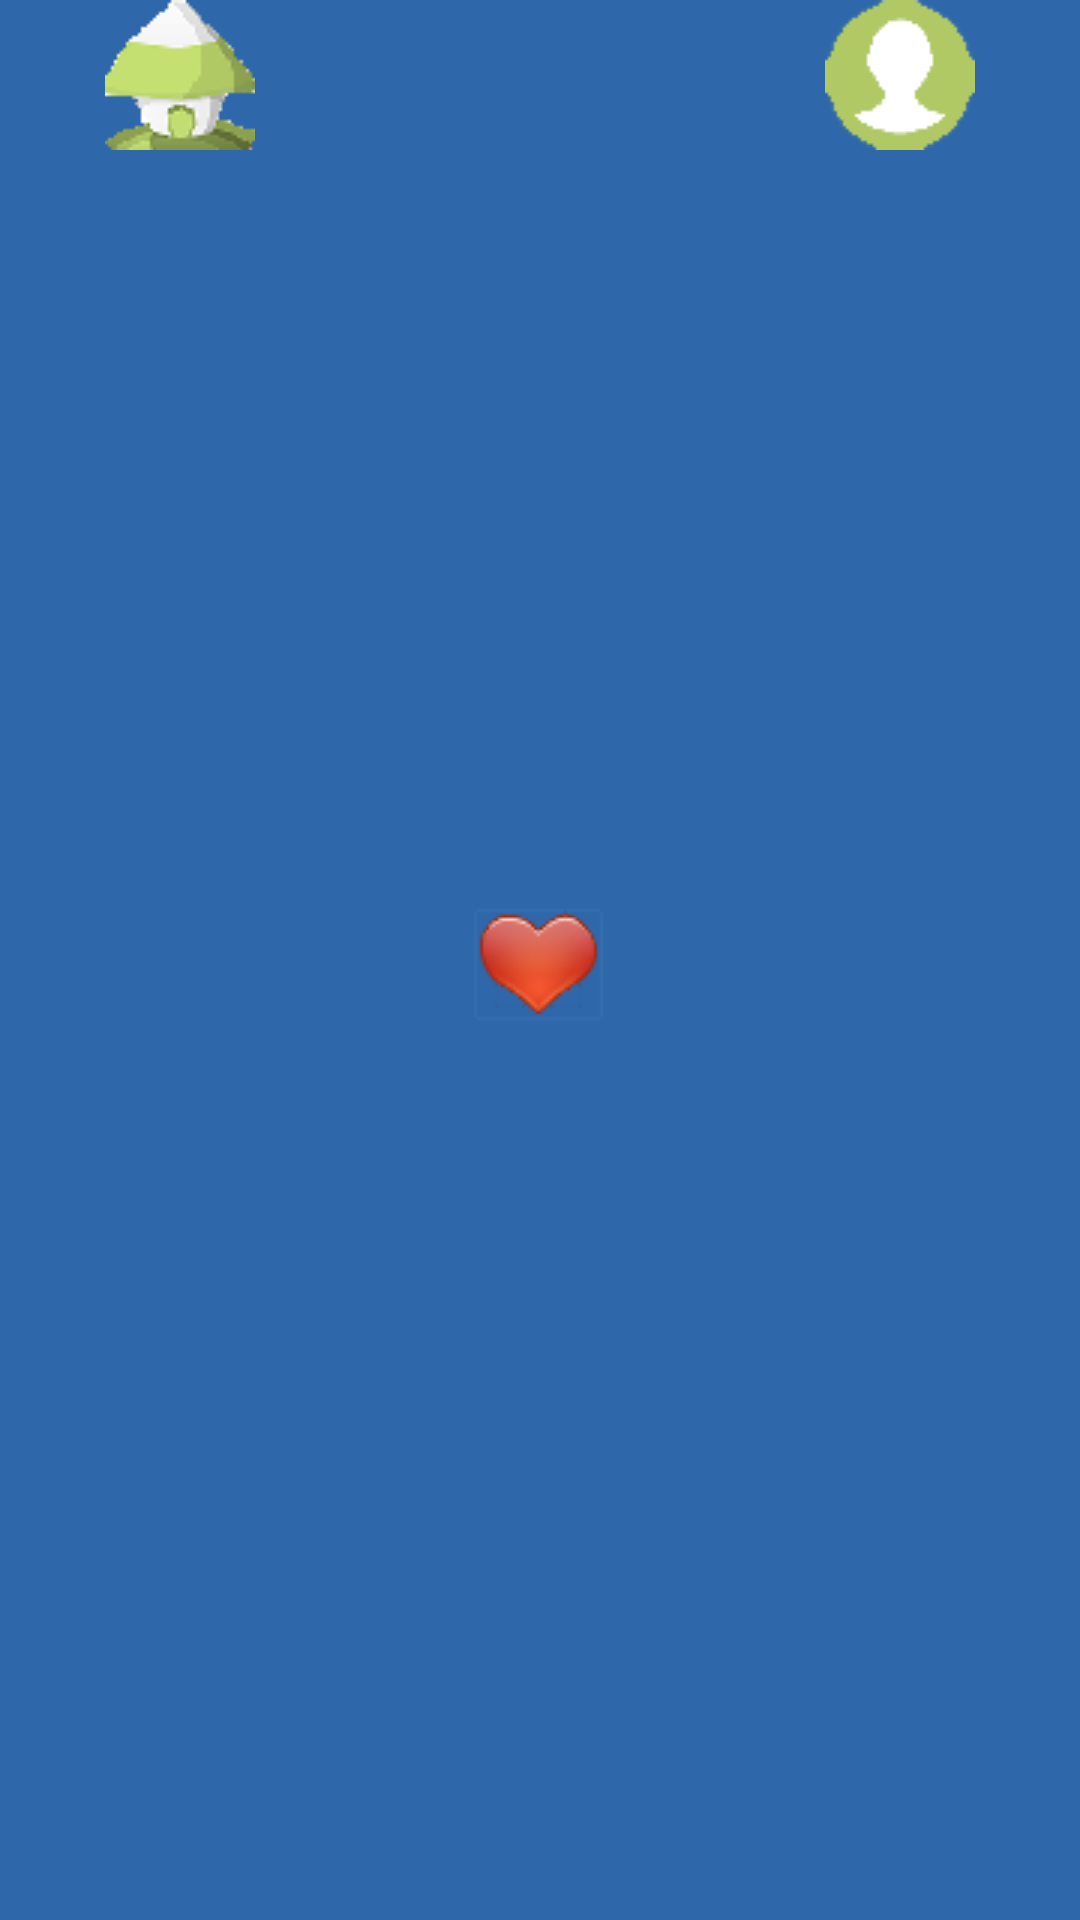

The Android layout XML behind this screen, and the referenced resources:
<!-- AndroidManifest.xml: application theme AppTheme -->
<!-- res/layout/bottom.xml -->
<?xml version="1.0" encoding="utf-8"?>
<LinearLayout
    xmlns:android="http://schemas.android.com/apk/res/android"
    android:orientation="horizontal"
    android:layout_width="match_parent"
    android:layout_height="wrap_content"
    android:layout_gravity="bottom"
    android:background="#2E68AA"
    >

    <ImageButton
        android:id="@+id/button_home"
        android:layout_height="50dp"
        android:layout_width="0dp"
        android:layout_weight="1"
        android:layout_gravity="left"
        android:src="@drawable/home"
        android:background="#2E68AA"/>

    <ImageButton
        android:id="@+id/button_heart"
        android:layout_height="50dp"
        android:layout_width="0dp"
        android:layout_weight="1"
        android:layout_gravity="center"
        android:src="@drawable/heart"
        android:background="#2E68AA"/>
    <ImageButton
        android:id="@+id/button_person"
        android:layout_height="50dp"
        android:layout_width="0dp"
        android:layout_weight="1"
        android:layout_gravity="right"
        android:src="@drawable/person"
        android:background="#2E68AA"/>

</LinearLayout>
<!-- resources referenced by this layout -->
<resources>
  <!-- drawable heart: png bitmap (drawable, 5063 bytes) -->
  <!-- drawable home: png bitmap (drawable, 5454 bytes) -->
  <!-- drawable person: png bitmap (drawable, 1034 bytes) -->
  <style name="AppTheme" parent="Theme.AppCompat.Light.NoActionBar">
          
          <item name="colorPrimary">@color/colorPrimary</item>
          <item name="colorPrimaryDark">@color/colorPrimaryDark</item>
          <item name="colorAccent">@color/colorAccent</item>
      </style>
  <!-- not gathered from this repository: default colours our renderer supplied (Android Studio template values) -->
  <color name="colorPrimary">#FF6200EE</color>
  <color name="colorPrimaryDark">#FF3700B3</color>
  <color name="colorAccent">#FF03DAC5</color>
</resources>
